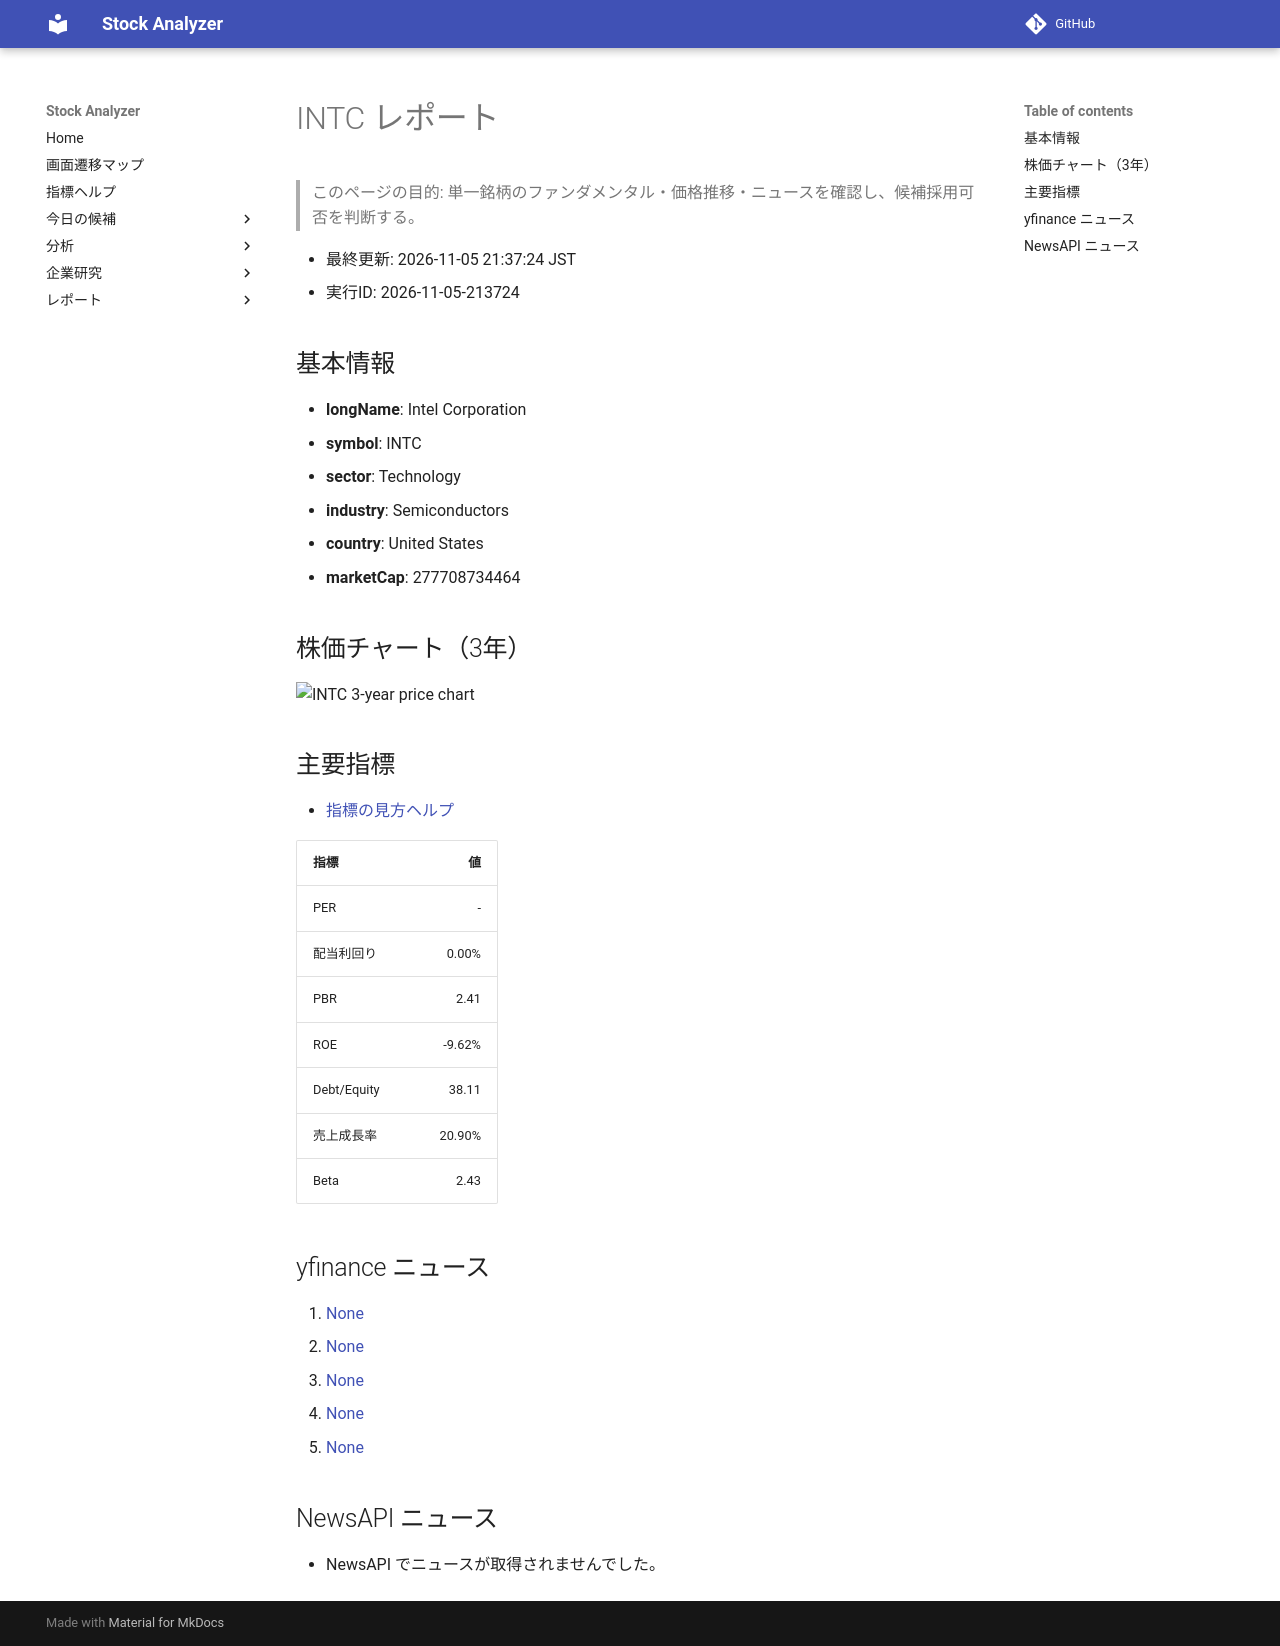

repository: Yumi-note/Making-APP · page: reports/2026-11-05/213724/INTC/index.html · generator: mkdocs

# INTC レポート

> このページの目的: 単一銘柄のファンダメンタル・価格推移・ニュースを確認し、候補採用可否を判断する。

- 最終更新: 2026-11-05 21:37:24 JST
- 実行ID: 2026-11-05-213724

## 基本情報

- **longName**: Intel Corporation
- **symbol**: INTC
- **sector**: Technology
- **industry**: Semiconductors
- **country**: United States
- **marketCap**: 277708734464

## 株価チャート（3年）

![INTC 3-year price chart](INTC_3y.png)

## 主要指標

- [指標の見方ヘルプ](../../../../indicators.md)

| 指標 | 値 |
|---|---:|
| PER | - |
| 配当利回り | 0.00% |
| PBR | 2.41 |
| ROE | -9.62% |
| Debt/Equity | 38.11 |
| 売上成長率 | 20.90% |
| Beta | 2.43 |

## yfinance ニュース

1. [None](None)
2. [None](None)
3. [None](None)
4. [None](None)
5. [None](None)

## NewsAPI ニュース

- NewsAPI でニュースが取得されませんでした。
